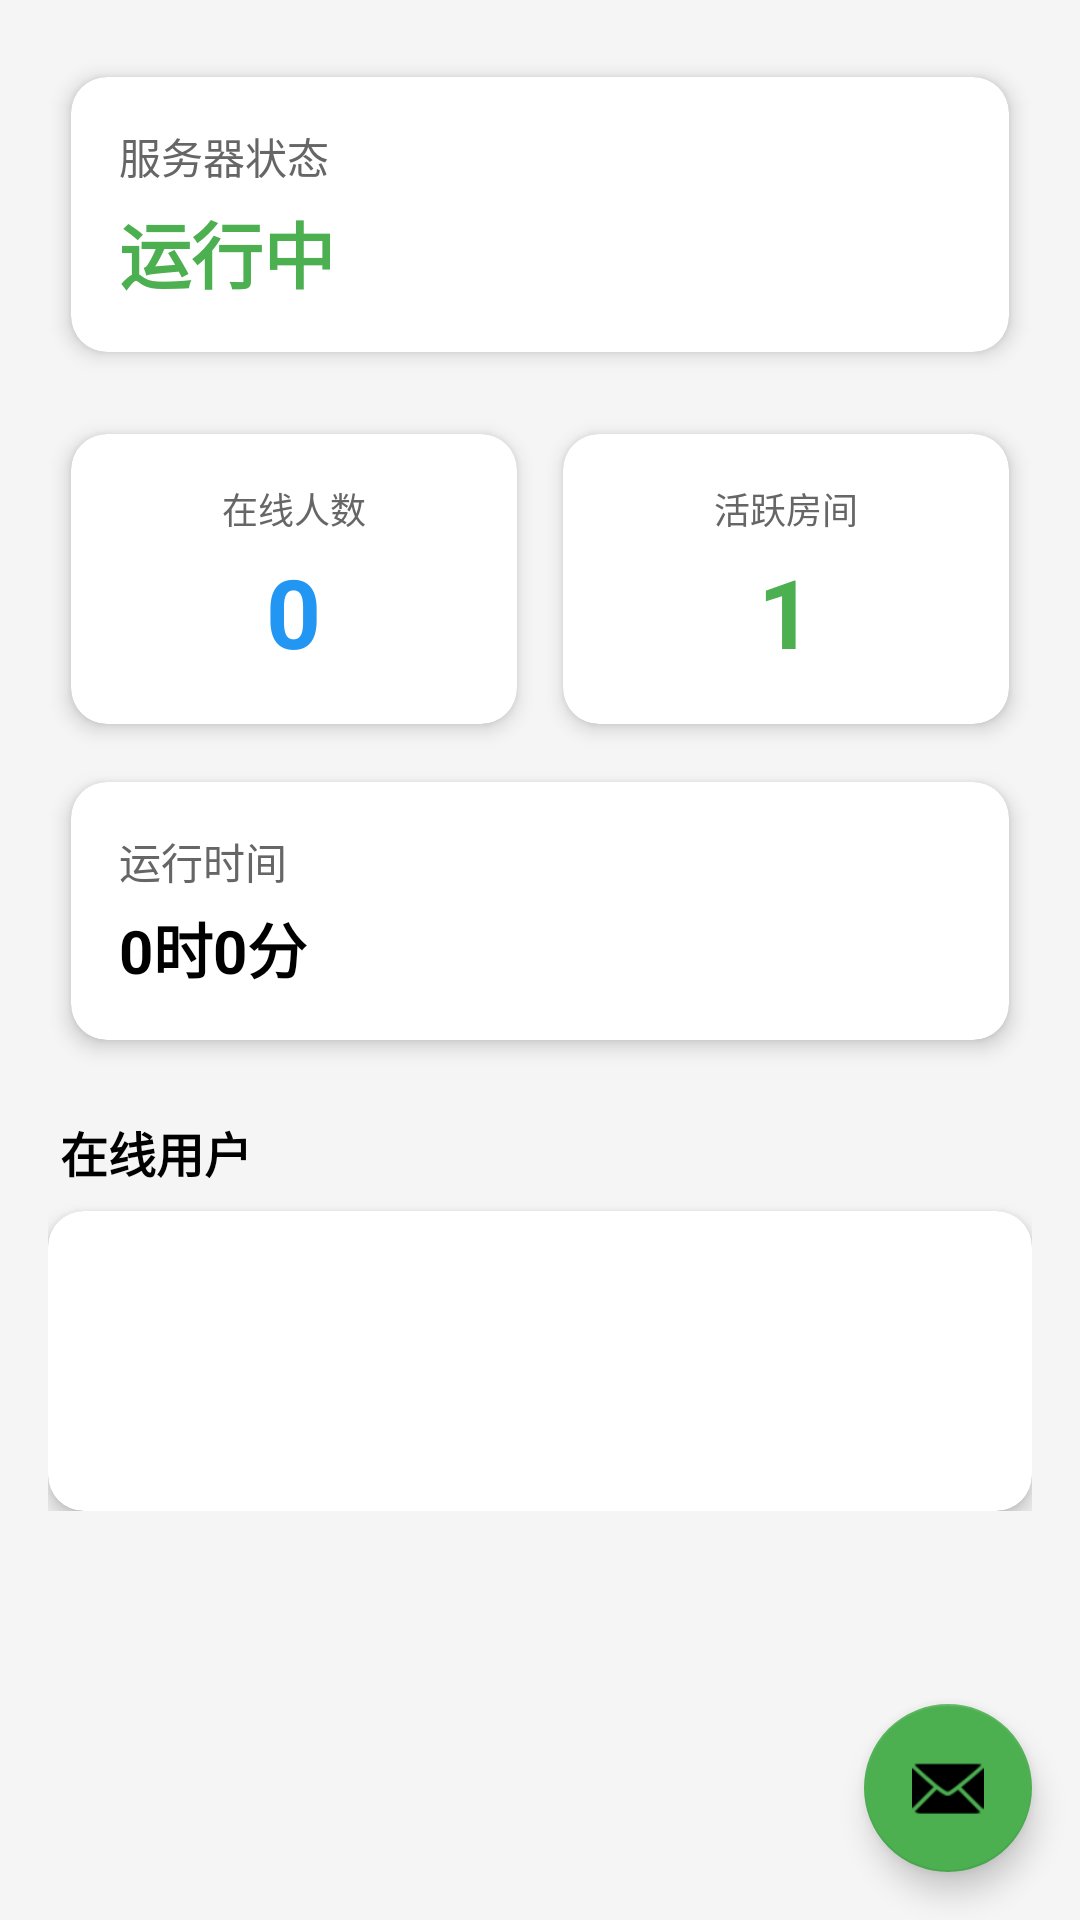

Android layout source for this screen:
<!-- AndroidManifest.xml: application theme Theme.ChatServer -->
<!-- res/layout/activity_main.xml -->
<?xml version="1.0" encoding="utf-8"?>
<androidx.coordinatorlayout.widget.CoordinatorLayout
    xmlns:android="http://schemas.android.com/apk/res/android"
    xmlns:app="http://schemas.android.com/apk/res-auto"
    xmlns:tools="http://schemas.android.com/tools"
    android:layout_width="match_parent"
    android:layout_height="match_parent"
    android:background="@color/gray_light"
    tools:context=".ui.MainActivity">

    <androidx.core.widget.NestedScrollView
        android:layout_width="match_parent"
        android:layout_height="match_parent">

        <LinearLayout
            android:layout_width="match_parent"
            android:layout_height="wrap_content"
            android:orientation="vertical"
            android:padding="16dp">

            
            <androidx.cardview.widget.CardView
                android:layout_width="match_parent"
                android:layout_height="wrap_content"
                app:cardCornerRadius="12dp"
                app:cardElevation="4dp"
                app:cardUseCompatPadding="true">

                <LinearLayout
                    android:layout_width="match_parent"
                    android:layout_height="wrap_content"
                    android:orientation="vertical"
                    android:padding="16dp">

                    <TextView
                        android:layout_width="wrap_content"
                        android:layout_height="wrap_content"
                        android:text="@string/server_status"
                        android:textColor="@color/gray_dark"
                        android:textSize="14sp" />

                    <TextView
                        android:id="@+id/tv_server_status"
                        android:layout_width="wrap_content"
                        android:layout_height="wrap_content"
                        android:layout_marginTop="4dp"
                        android:text="运行中"
                        android:textColor="@color/green_primary"
                        android:textSize="24sp"
                        android:textStyle="bold" />

                </LinearLayout>

            </androidx.cardview.widget.CardView>

            
            <LinearLayout
                android:layout_width="match_parent"
                android:layout_height="wrap_content"
                android:layout_marginTop="8dp"
                android:orientation="horizontal">

                <androidx.cardview.widget.CardView
                    android:layout_width="0dp"
                    android:layout_height="wrap_content"
                    android:layout_weight="1"
                    app:cardCornerRadius="12dp"
                    app:cardElevation="4dp"
                    app:cardUseCompatPadding="true">

                    <LinearLayout
                        android:layout_width="match_parent"
                        android:layout_height="wrap_content"
                        android:orientation="vertical"
                        android:padding="16dp"
                        android:gravity="center">

                        <TextView
                            android:layout_width="wrap_content"
                            android:layout_height="wrap_content"
                            android:text="@string/online_count"
                            android:textColor="@color/gray_dark"
                            android:textSize="12sp" />

                        <TextView
                            android:id="@+id/tv_online_count"
                            android:layout_width="wrap_content"
                            android:layout_height="wrap_content"
                            android:layout_marginTop="4dp"
                            android:text="0"
                            android:textColor="@color/blue_primary"
                            android:textSize="32sp"
                            android:textStyle="bold" />

                    </LinearLayout>

                </androidx.cardview.widget.CardView>

                <androidx.cardview.widget.CardView
                    android:layout_width="0dp"
                    android:layout_height="wrap_content"
                    android:layout_weight="1"
                    app:cardCornerRadius="12dp"
                    app:cardElevation="4dp"
                    app:cardUseCompatPadding="true">

                    <LinearLayout
                        android:layout_width="match_parent"
                        android:layout_height="wrap_content"
                        android:orientation="vertical"
                        android:padding="16dp"
                        android:gravity="center">

                        <TextView
                            android:layout_width="wrap_content"
                            android:layout_height="wrap_content"
                            android:text="@string/room_count"
                            android:textColor="@color/gray_dark"
                            android:textSize="12sp" />

                        <TextView
                            android:id="@+id/tv_room_count"
                            android:layout_width="wrap_content"
                            android:layout_height="wrap_content"
                            android:layout_marginTop="4dp"
                            android:text="1"
                            android:textColor="@color/green_primary"
                            android:textSize="32sp"
                            android:textStyle="bold" />

                    </LinearLayout>

                </androidx.cardview.widget.CardView>

            </LinearLayout>

            
            <androidx.cardview.widget.CardView
                android:layout_width="match_parent"
                android:layout_height="wrap_content"
                app:cardCornerRadius="12dp"
                app:cardElevation="4dp"
                app:cardUseCompatPadding="true">

                <LinearLayout
                    android:layout_width="match_parent"
                    android:layout_height="wrap_content"
                    android:orientation="vertical"
                    android:padding="16dp">

                    <TextView
                        android:layout_width="wrap_content"
                        android:layout_height="wrap_content"
                        android:text="@string/uptime"
                        android:textColor="@color/gray_dark"
                        android:textSize="14sp" />

                    <TextView
                        android:id="@+id/tv_uptime"
                        android:layout_width="wrap_content"
                        android:layout_height="wrap_content"
                        android:layout_marginTop="4dp"
                        android:text="0时0分"
                        android:textColor="@color/black"
                        android:textSize="20sp"
                        android:textStyle="bold" />

                </LinearLayout>

            </androidx.cardview.widget.CardView>

            
            <TextView
                android:layout_width="wrap_content"
                android:layout_height="wrap_content"
                android:layout_marginTop="16dp"
                android:layout_marginStart="4dp"
                android:text="@string/online_clients"
                android:textColor="@color/black"
                android:textSize="16sp"
                android:textStyle="bold" />

            <androidx.cardview.widget.CardView
                android:layout_width="match_parent"
                android:layout_height="wrap_content"
                android:layout_marginTop="8dp"
                app:cardCornerRadius="12dp"
                app:cardElevation="4dp">

                <androidx.recyclerview.widget.RecyclerView
                    android:id="@+id/rv_clients"
                    android:layout_width="match_parent"
                    android:layout_height="wrap_content"
                    android:minHeight="100dp"
                    android:nestedScrollingEnabled="false" />

            </androidx.cardview.widget.CardView>

        </LinearLayout>

    </androidx.core.widget.NestedScrollView>

    <com.google.android.material.floatingactionbutton.FloatingActionButton
        android:id="@+id/fab_announcement"
        android:layout_width="wrap_content"
        android:layout_height="wrap_content"
        android:layout_gravity="bottom|end"
        android:layout_margin="16dp"
        android:contentDescription="@string/send_announcement"
        android:src="@android:drawable/ic_dialog_email"
        app:backgroundTint="@color/green_primary" />

</androidx.coordinatorlayout.widget.CoordinatorLayout>
<!-- resources referenced by this layout -->
<resources>
  <color name="black">#FF000000</color>
  <color name="blue_primary">#FF2196F3</color>
  <color name="gray_dark">#FF666666</color>
  <color name="gray_light">#FFF5F5F5</color>
  <color name="green_primary">#FF4CAF50</color>
  <string name="online_clients">在线用户</string>
  <string name="online_count">在线人数</string>
  <string name="room_count">活跃房间</string>
  <string name="send_announcement">发送公告</string>
  <string name="server_status">服务器状态</string>
  <string name="uptime">运行时间</string>
  <style name="Theme.ChatServer" parent="Theme.MaterialComponents.DayNight.DarkActionBar">
          <item name="colorPrimary">@color/green_primary</item>
          <item name="colorPrimaryDark">@color/green_dark</item>
          <item name="colorAccent">@color/blue_primary</item>
      </style>
  <color name="green_dark">#FF388E3C</color>
</resources>
